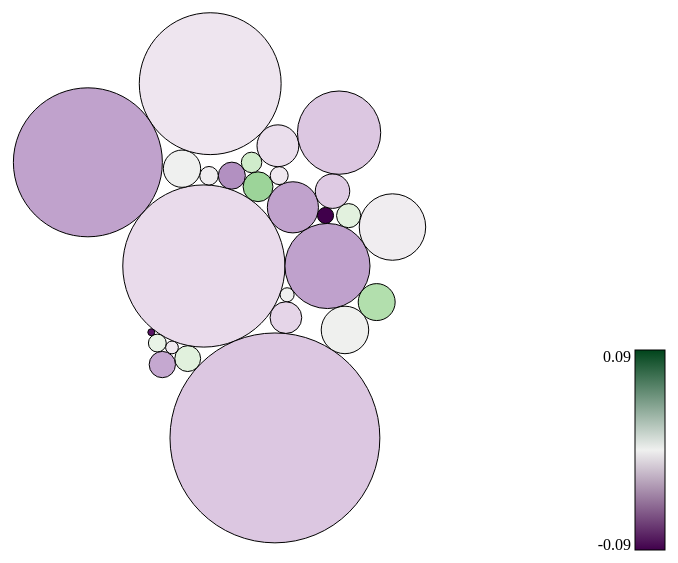
D3 v4 page, settled after 360 driven frames (6 s of simulated time); the page loaded 1 data file(s).


        d3.csv("../NCWIT_cleaned_attrition.csv", function (error, data) {
            if (error) throw error;

            var correlationTable = {}
            var aggTable = {}
            var majors = []
            for (var i = 0; i < data.length; i++) {
                major = data[i].major;
                if (correlationTable[major] == null) {
                    majors.push(major)
                    correlationTable[major] = []
                }
                let v = {
                    year: +data[i].year,
                    major: major,
                    institution: +data[i].institution,
                    m_attrition: +data[i].m_attrition,
                    f_attrition: +data[i].f_attrition,
                    t_attrition: +data[i].t_attrition,
                    f_enrolled: +data[i].f_en,
                    m_enrolled: +data[i].m_en,
                    t_enrolled: +data[i].c_en
                };
                correlationTable[major].push(v);

                if (aggTable[major] == null) {
                    console.log("Adding major " + major)
                    console.log(v)
                    aggTable[major] = {
                        major: major,
                        weight: v.t_enrolled,
                        tot_m_attrition: v.m_attrition * v.m_enrolled,
                        tot_f_attrition: v.f_attrition * v.f_enrolled,
                        tot_m_enrolled: v.m_enrolled,
                        tot_f_enrolled: v.f_enrolled,
                        count: 1
                    }
                } else {
                    aggTable[major].weight += v.t_enrolled;
                    aggTable[major].tot_m_attrition += v.m_attrition * v.m_enrolled;
                    aggTable[major].tot_f_attrition += v.f_attrition * v.f_enrolled;
                    aggTable[major].tot_m_enrolled += v.m_enrolled;
                    aggTable[major].tot_f_enrolled += v.f_enrolled;
                    aggTable[major].count += 1;
                }
            }

            var aggData = []
            var max_abs = 0

            for (var i = 0; i < majors.length; i++) {
                tf = aggTable[majors[i]].tot_f_enrolled;
                tm = aggTable[majors[i]].tot_m_enrolled;
                tfa = aggTable[majors[i]].tot_f_attrition;
                tma = aggTable[majors[i]].tot_m_attrition;
                let m = tma / tm
                let f = tfa / tf
                let m_f = m - f;
                aggTable[majors[i]].m_f = m_f;
                aggTable[majors[i]].mattr = m.toFixed(2);
                aggTable[majors[i]].fattr = f.toFixed(2);
                aggData.push(aggTable[majors[i]]);
                var this_abs = Math.abs(m_f);
                if (this_abs > max_abs) max_abs = this_abs;
            }

            // D3 madness

            let width = 900, height = 600;
            let margins = {
                left: 30,
                right: 30,
                top: 30,
                bottom: 30
            };
            let innerWidth = width - margins.left - margins.right;
            let innerHeight = height - margins.top - margins.bottom;

            var svg = d3.select("div .viz-box")
                .append('svg')
                .attr('width', width + 'px')
                .attr('height', height + 'px')
                .append('g')
                .attr('transform', 'translate(' + margins.left + ',' + margins.top + ')');

            var defs = svg.append('defs');

            var colorScale = d3.scaleLinear()
                .domain([-max_abs, max_abs])
                .range([1, 0])

            var pack = d3.pack()
                .size([innerWidth - 4, innerHeight - 4])

            // I'm going to abuse the circle packing algorithm to get a tableau-like viz
            var root = d3.hierarchy({ children: aggData })
                .sum(function (d) { return d.weight; })

            // Let's make a tooltip
            var tooltip = d3.select('div .viz-box')
                .append('div')
                .attr('class', 'tooltip')
                .style('opacity', 0)

            function toolTipMouseOver(d) {
                tooltip.transition()
                    .duration(100)
                    .style('opacity', 0.85);
                tooltip.html(
                    "<b>Major</b>: " + d.major + "<br />" +
                    "<b>Total Students</b>: " + d.weight + "<br />" +
                    "<b>M:F Attrition Rate</b>: " + d.mattr + ":" + d.fattr + "<br />" +
                    "<b># Rows</b>: " + d.count + "<br />"
                ).style('left', d3.event.pageX + 12 + 'px') // add some px here to move it away from the event
                    .style('top', d3.event.pageY + 'px');
            }

            svg.selectAll("circle")
                .data(pack(root).leaves())
                .enter()
                .append("circle")
                .attr('stroke-width', 1)
                .attr('stroke', 'black')
                .attr('r', function (d) { return d.r; })
                .attr('cx', function (d) { return d.x; })
                .attr('cy', function (d) { return d.y; })
                .attr('fill', function (d) { return d3.interpolatePRGn(colorScale(d.data.m_f)); })
                .on('mouseover', function (d) { toolTipMouseOver(d.data); })
                .on('mouseout', function (d) {
                    tooltip.transition()
                        .duration(200)
                        .style('opacity', 0);
                });

            let cbarheight = 200;
            let cbarwidth = 30;

            var legend = svg.append('g')
                .attr('class', 'legend')
                .attr('transform', 'translate(' + (innerWidth - cbarwidth) + ',' + (innerHeight - cbarheight) + ')');

            var grad = defs.append('linearGradient')
                .attr('id', 'cmapGradient')
                .attr('x1', 0)
                .attr('y1', 0)
                .attr('x2', 0)
                .attr('y2', 1); // ... SVGs, am I right?

            for (i = 0; i <= 100; i += 50) {
                grad.append('stop')
                    .attr('offset', i + '%')
                    .attr('stop-color', d3.interpolatePRGn(1 - (i * 1.0 / 100)));
            }

            legend.append('rect')
                .attr('width', cbarwidth)
                .attr('height', cbarheight)
                .attr('stroke', 'black')
                .attr('stroke-width', 1)
                .attr('fill', 'url(#cmapGradient)');

            legend.append('text')
                .style('text-anchor', 'end')
                .attr('x', -4)
                .attr('y', 12)
                .text(max_abs.toFixed(2).toString())

            legend.append('text')
                .style('text-anchor', 'end')
                .attr('x', -4)
                .attr('y', cbarheight)
                .text((-max_abs.toFixed(2)).toString())
        })
    

### data: ../NCWIT_cleaned_attrition.csv
year, major, institution, m_attrition, f_attrition, t_attrition, participant, degrees, f_en, m_en, c_en
2006, CS and/or Eng Multiple Majors (data subm…, 456, 0.0, 0.0, 0.0, Extension Services, Academic Alliance, Bachelor's and master's degrees only, 22, 88, 110
2007, CS and/or Eng Multiple Majors (data subm…, 456, 0.0, 0.0, 0.0, Extension Services, Academic Alliance, Bachelor's and master's degrees only, 22, 75, 97
2008, CS and/or Eng Multiple Majors (data subm…, 456, 0.0, 0.0, 0.0, Extension Services, Academic Alliance, Bachelor's and master's degrees only, 16, 55, 71
2009, CS and/or Eng Multiple Majors (data subm…, 456, 0.05556, 0.0, 0.03448, Extension Services, Academic Alliance, Bachelor's and master's degrees only, 11, 18, 29
2010, CS and/or Eng Multiple Majors (data subm…, 456, 0.03448, 0.0, 0.02273, Extension Services, Academic Alliance, Bachelor's and master's degrees only, 15, 29, 44
2011, CS and/or Eng Multiple Majors (data subm…, 456, 0.06667, 0.2222, 0.1026, Extension Services, Academic Alliance, Bachelor's and master's degrees only, 9, 30, 39
2006, CS and/or Eng Multiple Majors (data subm…, 128, 0.125, 0.0, 0.1154, Extension Services, Academic Alliance, Bachelor's, master's, and Ph.D. degrees, 34, 408, 442
2007, CS and/or Eng Multiple Majors (data subm…, 128, 0.101, 0.03571, 0.09677, Extension Services, Academic Alliance, Bachelor's, master's, and Ph.D. degrees, 28, 406, 434
2008, CS and/or Eng Multiple Majors (data subm…, 128, 0.1803, 0.04348, 0.1722, Extension Services, Academic Alliance, Bachelor's, master's, and Ph.D. degrees, 23, 366, 389
2009, CS and/or Eng Multiple Majors (data subm…, 128, 0.2166, 0.1579, 0.2137, Extension Services, Academic Alliance, Bachelor's, master's, and Ph.D. degrees, 19, 374, 393
2011, CS and/or Eng Multiple Majors (data subm…, 88, 0.002099, 0.0, 0.001862, Extension Services, Academic Alliance, Bachelor's, master's, and Ph.D. degrees, 121, 953, 1074
2012, CS and/or Eng Multiple Majors (data subm…, 88, 0.000996, 0.0, 0.0008811, Extension Services, Academic Alliance, Bachelor's, master's, and Ph.D. degrees, 131, 1004, 1135
2013, CS and/or Eng Multiple Majors (data subm…, 88, 0.0, 0.0, 0.0, Extension Services, Academic Alliance, Bachelor's, master's, and Ph.D. degrees, 144, 1058, 1202
2014, CS and/or Eng Multiple Majors (data subm…, 88, 0.0008945, 0.0, 0.0007849, Extension Services, Academic Alliance, Bachelor's, master's, and Ph.D. degrees, 156, 1118, 1274
2013, CS and/or Eng Multiple Majors (data subm…, 430, 0.07279, 0.04054, 0.06703, Extension Services, Academic Alliance, Bachelor's, master's, and Ph.D. degrees, 296, 1360, 1656
2012, CS and/or Eng Multiple Majors (data subm…, 430, 0.07482, 0.07442, 0.07475, Extension Services, Academic Alliance, Bachelor's, master's, and Ph.D. degrees, 215, 989, 1204
2011, CS and/or Eng Multiple Majors (data subm…, 430, 0.0825, 0.08025, 0.08212, Extension Services, Academic Alliance, Bachelor's, master's, and Ph.D. degrees, 162, 800, 962
2010, CS and/or Eng Multiple Majors (data subm…, 430, 0.08602, 0.03676, 0.07751, Extension Services, Academic Alliance, Bachelor's, master's, and Ph.D. degrees, 136, 651, 787
2009, CS and/or Eng Multiple Majors (data subm…, 430, 0.07735, 0.05263, 0.07367, Extension Services, Academic Alliance, Bachelor's, master's, and Ph.D. degrees, 95, 543, 638
2008, CS and/or Eng Multiple Majors (data subm…, 430, 0.08061, 0.02469, 0.07309, Extension Services, Academic Alliance, Bachelor's, master's, and Ph.D. degrees, 81, 521, 602
2007, CS and/or Eng Multiple Majors (data subm…, 430, 0.05973, 0.07143, 0.0614, Extension Services, Academic Alliance, Bachelor's, master's, and Ph.D. degrees, 98, 586, 684
2006, CS and/or Eng Multiple Majors (data subm…, 430, 0.08185, 0.05769, 0.07861, Extension Services, Academic Alliance, Bachelor's, master's, and Ph.D. degrees, 104, 672, 776
2005, CS and/or Eng Multiple Majors (data subm…, 430, 0.05623, 0.05185, 0.05561, Extension Services, Academic Alliance, Bachelor's, master's, and Ph.D. degrees, 135, 818, 953
2004, CS and/or Eng Multiple Majors (data subm…, 430, 0.06977, 0.04348, 0.06532, Extension Services, Academic Alliance, Bachelor's, master's, and Ph.D. degrees, 184, 903, 1087
2012, CS and/or Eng Multiple Majors (data subm…, 456, 0.06897, 0.2, 0.1026, Extension Services, Academic Alliance, Bachelor's and master's degrees only, 10, 29, 39
2013, CS and/or Eng Multiple Majors (data subm…, 456, 0.6667, 0.25, 0.5217, Extension Services, Academic Alliance, Bachelor's and master's degrees only, 8, 15, 23
2013, CS and/or Eng Multiple Majors (data subm…, 370, 0.4158, 0.1628, 0.3714, Extension Services, Academic Alliance, Bachelor's and master's degrees only, 43, 202, 245
2012, CS and/or Eng Multiple Majors (data subm…, 370, 0.185, 0.34, 0.216, Extension Services, Academic Alliance, Bachelor's and master's degrees only, 50, 200, 250
2011, CS and/or Eng Multiple Majors (data subm…, 370, 0.4026, 0.4054, 0.4031, Extension Services, Academic Alliance, Bachelor's and master's degrees only, 37, 154, 191
2010, CS and/or Eng Multiple Majors (data subm…, 370, 0.2448, 0.3548, 0.2644, Extension Services, Academic Alliance, Bachelor's and master's degrees only, 31, 143, 174
2004, CS and/or Eng Multiple Majors (data subm…, 68, 0.07247, 0.03346, 0.06606, Extension Services, Academic Alliance, Bachelor's, master's, and Ph.D. degrees, 269, 1366, 1635
2005, CS and/or Eng Multiple Majors (data subm…, 68, 0.09895, 0.06857, 0.09491, Extension Services, Academic Alliance, Bachelor's, master's, and Ph.D. degrees, 175, 1142, 1317
2006, CS and/or Eng Multiple Majors (data subm…, 68, 0.08824, 0.05833, 0.08466, Extension Services, Academic Alliance, Bachelor's, master's, and Ph.D. degrees, 120, 884, 1004
2007, CS and/or Eng Multiple Majors (data subm…, 68, 0.1076, 0.1122, 0.1081, Extension Services, Academic Alliance, Bachelor's, master's, and Ph.D. degrees, 98, 753, 851
2008, CS and/or Eng Multiple Majors (data subm…, 68, 0.07716, 0.08081, 0.07763, Extension Services, Academic Alliance, Bachelor's, master's, and Ph.D. degrees, 99, 661, 760
… [head cut at 6 KiB]